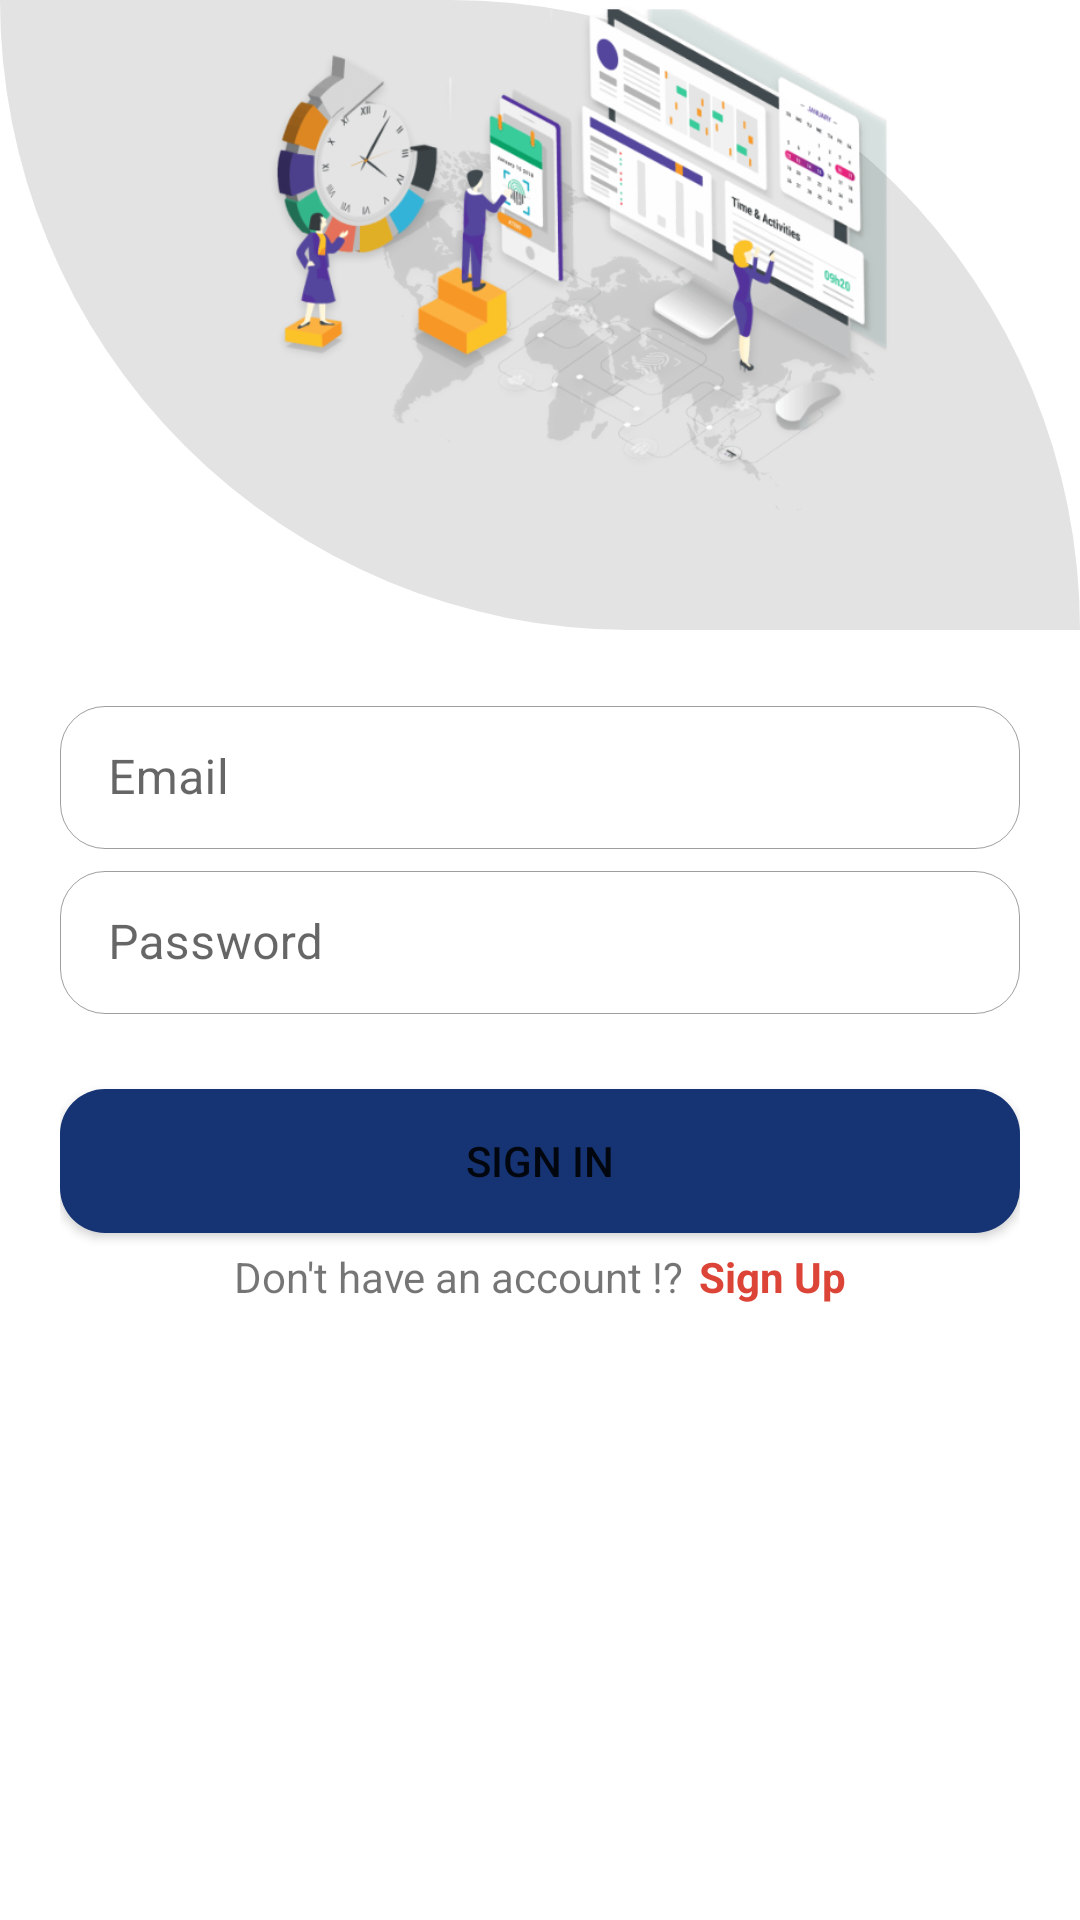

This screen was rendered from an Android layout file. Write that file and the resources it references.
<!-- AndroidManifest.xml: application theme Theme.EngazAdmin -->
<!-- res/layout/activity_sign_in.xml -->
<?xml version="1.0" encoding="utf-8"?>
<androidx.constraintlayout.widget.ConstraintLayout xmlns:android="http://schemas.android.com/apk/res/android"
    xmlns:app="http://schemas.android.com/apk/res-auto"
    xmlns:tools="http://schemas.android.com/tools"
    android:layout_width="match_parent"
    android:layout_height="match_parent"
    tools:context=".Auth.SignInActivity">


    <LinearLayout
        android:layout_width="match_parent"
        android:layout_height="wrap_content"
        android:orientation="vertical"
        tools:ignore="MissingConstraints">

        <LinearLayout
            android:layout_width="match_parent"
            android:layout_height="wrap_content"
            android:background="@drawable/facee">

            <ImageView
                android:layout_width="match_parent"
                android:layout_height="200dp"
                android:layout_marginBottom="10dp"
                android:src="@drawable/face" />

        </LinearLayout>

        <LinearLayout
            android:layout_width="match_parent"
            android:layout_height="wrap_content"
            android:layout_margin="20dp"
            android:orientation="vertical">

            <com.google.android.material.textfield.TextInputLayout
                android:id="@+id/email_tv"
                style="@style/Widget.MaterialComponents.TextInputLayout.OutlinedBox.Dense"
                android:layout_width="match_parent"
                android:layout_height="wrap_content"
                android:layout_marginBottom="2dp"
                android:hint="Email"
                app:boxCornerRadiusBottomEnd="15dp"
                app:boxCornerRadiusBottomStart="15dp"
                app:boxCornerRadiusTopEnd="15dp"
                app:boxCornerRadiusTopStart="15dp"
                app:boxStrokeWidth=".2dp">

                <com.google.android.material.textfield.TextInputEditText
                    android:layout_width="match_parent"
                    android:layout_height="wrap_content"
                    android:inputType="textEmailAddress"
                    android:maxLines="1" />
            </com.google.android.material.textfield.TextInputLayout>

            <com.google.android.material.textfield.TextInputLayout
                android:id="@+id/password_tv"
                style="@style/Widget.MaterialComponents.TextInputLayout.OutlinedBox.Dense"
                android:layout_width="match_parent"
                android:layout_height="wrap_content"
                android:layout_marginBottom="5dp"
                android:hint="Password"
                app:boxCornerRadiusBottomEnd="15dp"
                app:boxCornerRadiusBottomStart="15dp"
                app:boxCornerRadiusTopEnd="15dp"
                app:boxCornerRadiusTopStart="15dp"
                app:boxStrokeWidth=".2dp">

                <com.google.android.material.textfield.TextInputEditText
                    android:layout_width="match_parent"
                    android:layout_height="wrap_content"
                    android:inputType="textPassword"
                    android:maxLines="1" />
            </com.google.android.material.textfield.TextInputLayout>

            <Button
                android:id="@+id/button_signIn"
                android:layout_width="match_parent"
                android:layout_height="wrap_content"
                android:layout_marginTop="20dp"
                android:background="@drawable/sign_in_button"
                android:clickable="true"
                android:focusable="true"
                android:text="Sign In" />

            <LinearLayout
                android:layout_width="match_parent"
                android:layout_height="wrap_content"
                android:layout_marginTop="5dp"
                android:gravity="center"
                android:orientation="horizontal">

                <TextView
                    android:layout_width="wrap_content"
                    android:layout_height="wrap_content"
                    android:layout_marginRight="5dp"
                    android:text="Don't have an account !?" />

                <TextView
                    android:id="@+id/button_signUp"
                    android:layout_width="wrap_content"
                    android:layout_height="match_parent"
                    android:text="Sign Up"
                    android:textColor="#DB4437"
                    android:textStyle="bold" />

            </LinearLayout>
        </LinearLayout>


    </LinearLayout>


</androidx.constraintlayout.widget.ConstraintLayout>
<!-- resources referenced by this layout -->
<resources>
  <!-- drawable face: png bitmap (drawable-v24, 180228 bytes) -->
  <!-- drawable facee (drawable) -->
  <?xml version="1.0" encoding="utf-8"?>
  <shape xmlns:android="http://schemas.android.com/apk/res/android"
      android:shape="rectangle" >
  
      <corners android:topRightRadius="300dp" android:bottomLeftRadius="300dp"
  
          />
      <solid android:color="#E3E3E3"/>
  
  
  </shape>
  <!-- drawable sign_in_button (drawable) -->
  <?xml version="1.0" encoding="utf-8"?>
  <shape xmlns:android="http://schemas.android.com/apk/res/android"
      android:shape="rectangle" >
  
      <corners android:radius="15dp"
          />
      <solid android:color="#163474"/>
  
  
  </shape>
  <style name="Theme.EngazAdmin" parent="Theme.MaterialComponents.DayNight.NoActionBar">
  
          
          <item name="colorPrimary">@color/purple_500</item>
          <item name="colorPrimaryVariant">@color/purple_700</item>
          <item name="colorOnPrimary">@color/white</item>
          
          <item name="colorSecondary">@color/teal_200</item>
          <item name="colorSecondaryVariant">@color/teal_700</item>
          <item name="colorOnSecondary">@color/black</item>
          
          <item name="android:statusBarColor" tools:targetApi="l">?attr/colorPrimaryVariant</item>
          
  `
  
  
      </style>
  <color name="purple_500">#163474</color>
  <color name="purple_700">#fff</color>
  <color name="white">#FFFFFFFF</color>
  <color name="teal_200">#163474</color>
  <color name="teal_700">#FF018786</color>
  <color name="black">#FFFFFFFF</color>
</resources>
